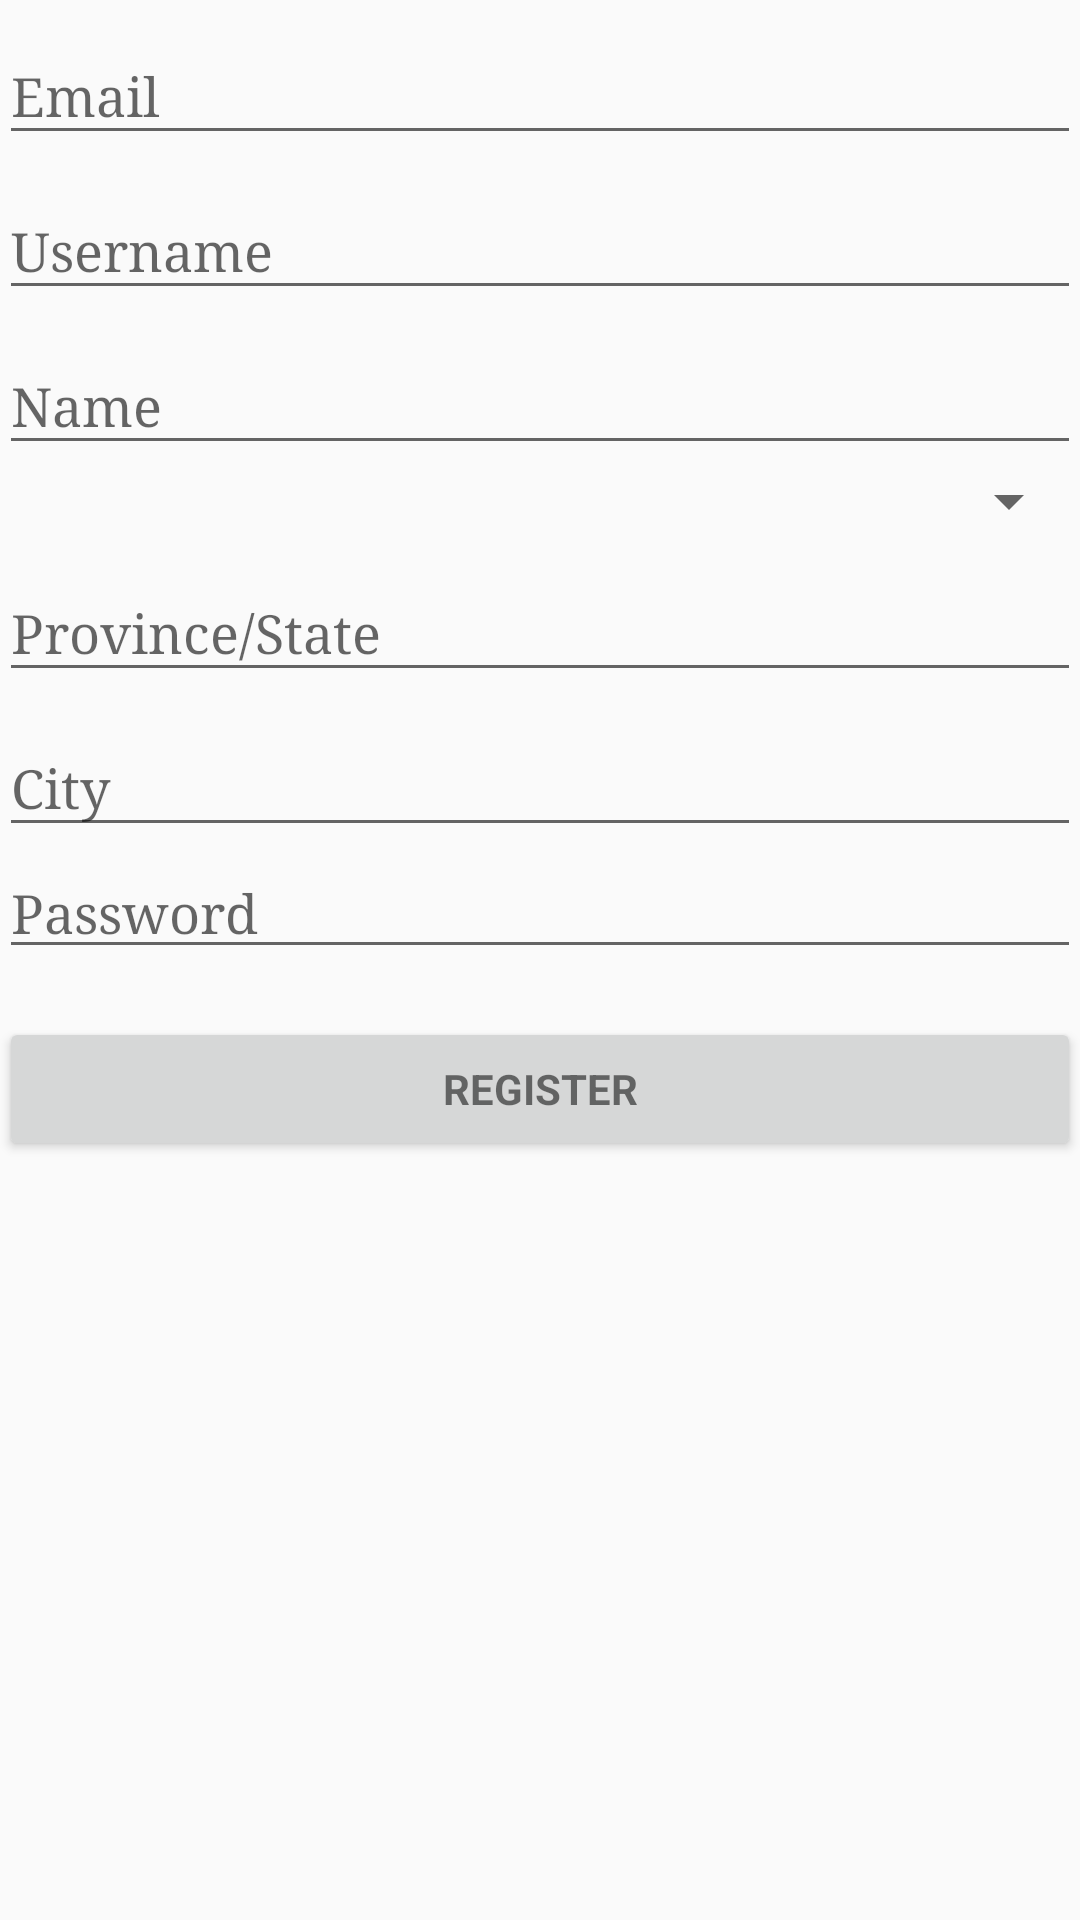

This screen was rendered from an Android layout file. Write that file and the resources it references.
<!-- AndroidManifest.xml: application theme AppTheme -->
<!-- res/layout/activity_register.xml -->
<LinearLayout xmlns:android="http://schemas.android.com/apk/res/android"
    xmlns:tools="http://schemas.android.com/tools"
    android:layout_width="match_parent"
    android:layout_height="match_parent"
    android:gravity="center_horizontal"
    android:orientation="vertical"
    android:paddingBottom="@dimen/activity_vertical_margin"
    android:paddingLeft="@dimen/activity_horizontal_margin"
    android:paddingRight="@dimen/activity_horizontal_margin"
    android:paddingTop="@dimen/activity_vertical_margin"
    tools:context="a471bestgroup.buddyapp.RegisterActivity">

    
    <ProgressBar
        android:id="@+id/login_progress"
        style="?android:attr/progressBarStyleLarge"
        android:layout_width="wrap_content"
        android:layout_height="wrap_content"
        android:layout_marginBottom="8dp"
        android:visibility="gone" />

    <ScrollView
        android:id="@+id/login_form"
        android:layout_width="match_parent"
        android:layout_height="match_parent">

        <LinearLayout
            android:id="@+id/email_login_form"
            android:layout_width="match_parent"
            android:layout_height="wrap_content"
            android:orientation="vertical">



            <android.support.design.widget.TextInputLayout
                android:layout_width="match_parent"
                android:layout_height="wrap_content">

                <AutoCompleteTextView
                    android:id="@+id/email"
                    android:layout_width="match_parent"
                    android:layout_height="wrap_content"
                    android:hint="@string/prompt_email"
                    android:inputType="textEmailAddress"
                    android:maxLines="1"
                    android:singleLine="true" />

            </android.support.design.widget.TextInputLayout>

            <android.support.design.widget.TextInputLayout
                android:layout_width="match_parent"
                android:layout_height="wrap_content">

                <AutoCompleteTextView
                    android:id="@+id/username"
                    android:layout_width="match_parent"
                    android:layout_height="wrap_content"
                    android:hint="@string/prompt_username"
                    android:inputType="textVisiblePassword|textNoSuggestions"
                    android:maxLines="1"
                    android:singleLine="true" />

            </android.support.design.widget.TextInputLayout>

            <android.support.design.widget.TextInputLayout
                android:layout_width="match_parent"
                android:layout_height="wrap_content">

                <AutoCompleteTextView
                    android:id="@+id/name"
                    android:layout_width="match_parent"
                    android:layout_height="wrap_content"
                    android:hint="@string/prompt_name"
                    android:inputType="textPersonName"
                    android:maxLines="1"
                    android:singleLine="true" />

            </android.support.design.widget.TextInputLayout>

            <Spinner android:layout_width="match_parent"
                android:layout_height="wrap_content"
                android:id="@+id/spCountry"
                android:layout_weight="1" />

            <android.support.design.widget.TextInputLayout
                android:layout_width="match_parent"
                android:layout_height="wrap_content">

                <AutoCompleteTextView
                    android:id="@+id/province"
                    android:layout_width="match_parent"
                    android:layout_height="wrap_content"
                    android:hint="@string/prompt_province"
                    android:inputType="textPersonName"
                    android:maxLines="1"
                    android:singleLine="true" />

            </android.support.design.widget.TextInputLayout>


            <android.support.design.widget.TextInputLayout
                android:layout_width="match_parent"
                android:layout_height="wrap_content">

                <AutoCompleteTextView
                    android:id="@+id/city"
                    android:layout_width="match_parent"
                    android:layout_height="wrap_content"
                    android:hint="@string/prompt_city"
                    android:inputType="textPersonName"
                    android:maxLines="1"
                    android:singleLine="true" />

            </android.support.design.widget.TextInputLayout>



                <EditText
                    android:id="@+id/password"
                    android:layout_width="match_parent"
                    android:layout_height="wrap_content"
                    android:hint="@string/prompt_password"
                    android:imeActionId="@+id/login"
                    android:imeActionLabel="@string/action_sign_in_short"
                    android:imeOptions="actionUnspecified"
                    android:inputType="textPassword"
                    android:maxLines="1"
                    android:singleLine="true" />



            <Button
                android:id="@+id/email_register_button"
                style="?android:textAppearanceSmall"
                android:layout_width="match_parent"
                android:layout_height="wrap_content"
                android:layout_marginTop="16dp"
                android:text="@string/action_register"
                android:textStyle="bold" />

        </LinearLayout>
    </ScrollView>
</LinearLayout>
<!-- resources referenced by this layout -->
<resources>
  <string name="action_register">Register</string>
  <string name="action_sign_in_short">Sign in</string>
  <string name="prompt_city">City</string>
  <string name="prompt_email">Email</string>
  <string name="prompt_name">Name</string>
  <string name="prompt_password">Password</string>
  <string name="prompt_province">Province/State</string>
  <string name="prompt_username">Username</string>
  <style name="AppTheme" parent="Theme.AppCompat.Light.DarkActionBar">
          
          <item name="colorPrimary">@color/colorPrimary</item>
          <item name="colorPrimaryDark">@color/statusBarColor</item>
          <item name="colorAccent">@color/colorAccent</item>
          <item name="android:typeface">serif</item>
      </style>
  <color name="colorPrimary">#52B2CF</color>
  <color name="statusBarColor">#222222</color>
  <color name="colorAccent">#FF4081</color>
</resources>
